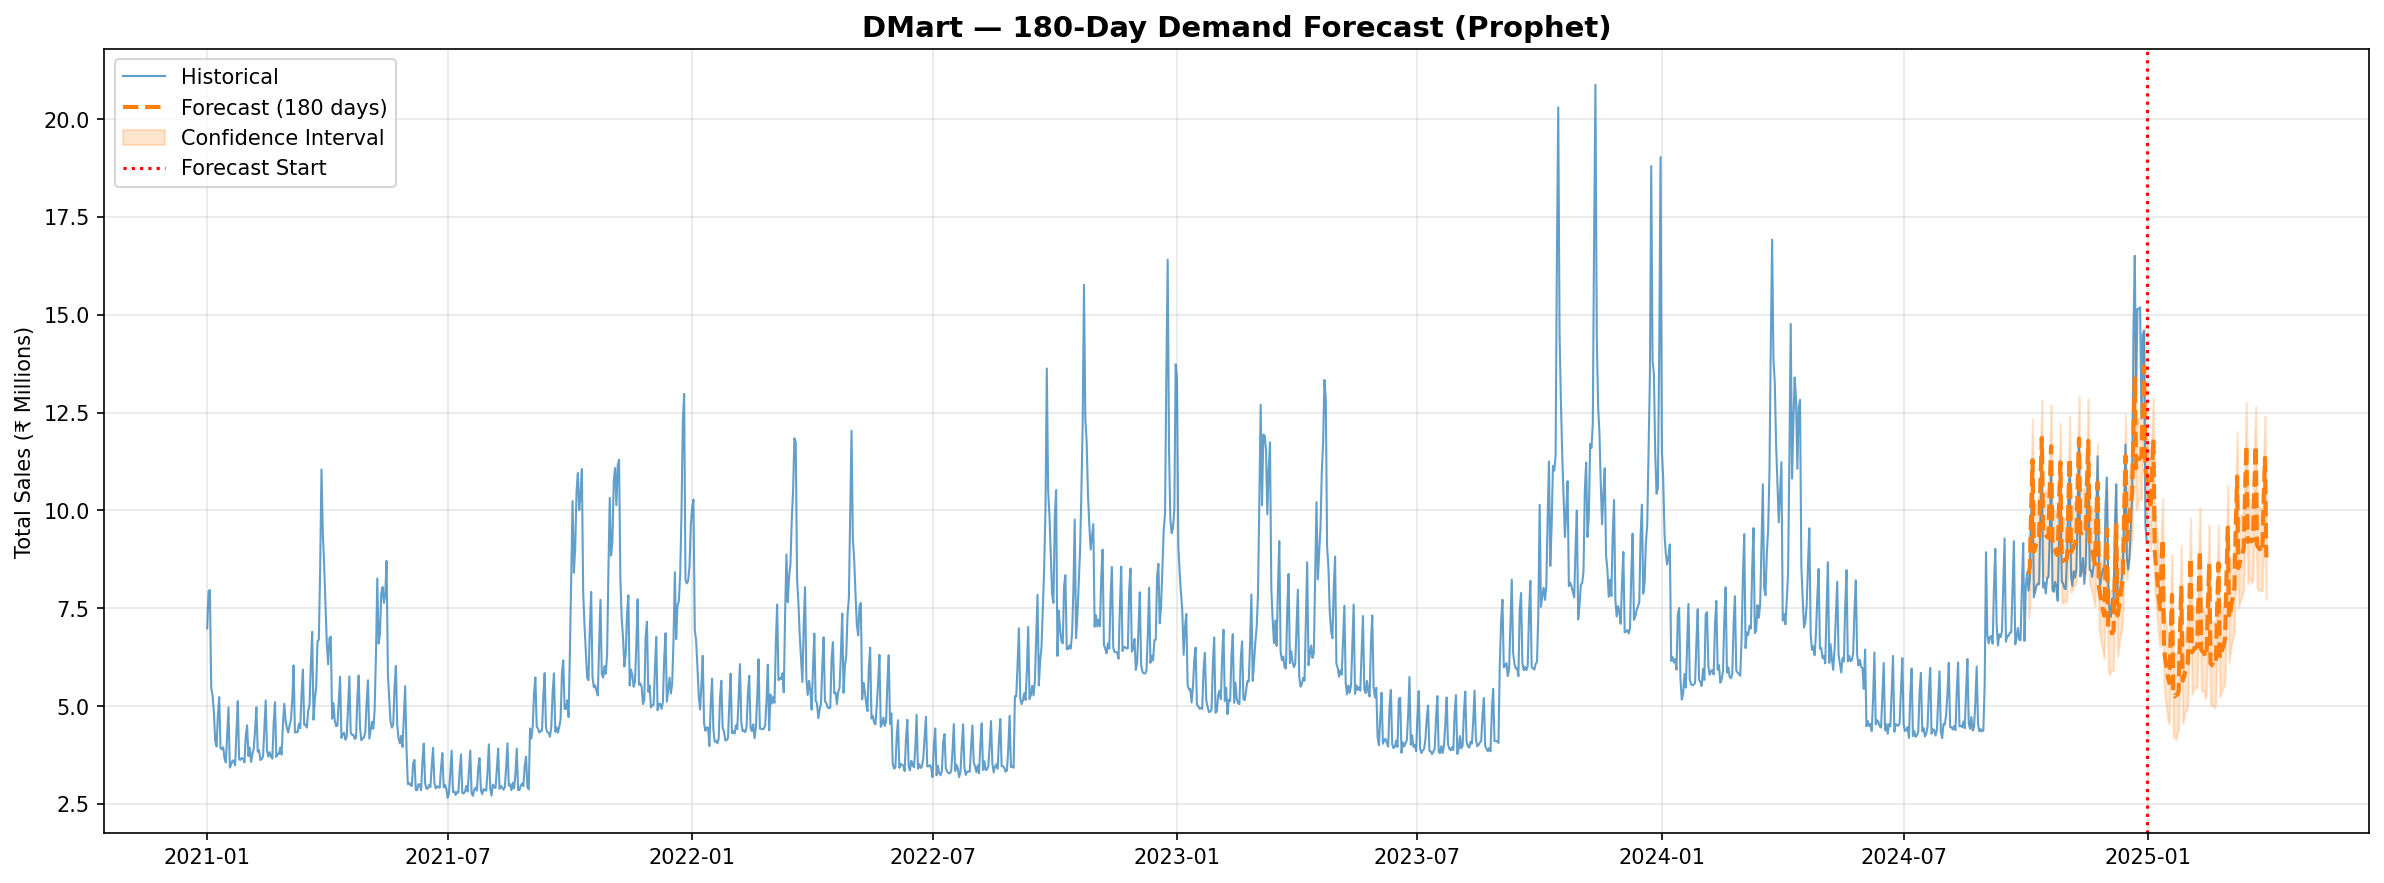

The file beside this chart, header and first rows:
ds, yhat, yhat_lower, yhat_upper
2024-10-03, 8367114, 7246670, 9401357
2024-10-04, 8546789, 7531857, 9615371
2024-10-05, 10026473, 8977184, 11088543
2024-10-06, 11283811, 10277842, 12329547
2024-10-07, 8948458, 7909100, 10003594
2024-10-08, 9045289, 8044058, 10122637
2024-10-09, 9176369, 8088509, 10169231
2024-10-10, 9228039, 8183333, 10298421
2024-10-11, 9321384, 8283145, 10384654
2024-10-12, 10703515, 9752686, 11756610
2024-10-13, 11853457, 10704509, 12805929
2024-10-14, 9401336, 8395722, 10461711
2024-10-15, 9378955, 8287177, 10377063
2024-10-16, 9389878, 8310391, 10521590
2024-10-17, 9323518, 8258918, 10359187
2024-10-18, 9304151, 8349017, 10321029
2024-10-19, 10582689, 9602498, 11624922
2024-10-20, 11639900, 10585887, 12696188
2024-10-21, 9106125, 8037929, 10124397
2024-10-22, 9019202, 7916582, 10022629
2024-10-23, 8982707, 7965519, 9983551
2024-10-24, 8887059, 7766249, 9887042
2024-10-25, 8857143, 7831748, 9979014
2024-10-26, 10144651, 9097603, 11203559
2024-10-27, 11228719, 10087387, 12235836
2024-10-28, 8736259, 7683054, 9801676
2024-10-29, 8707357, 7620014, 9704512
2024-10-30, 8741765, 7724689, 9807922
2024-10-31, 8727153, 7626957, 9794018
2024-11-01, 8785451, 7757072, 9844472
2024-11-02, 10165868, 9128849, 11204898
2024-11-03, 11343048, 10318161, 12411246
2024-11-04, 8938118, 7899404, 9978004
2024-11-05, 8991633, 7987993, 9978996
2024-11-06, 9098381, 8060448, 10218998
2024-11-07, 9142835, 8085440, 10157770
2024-11-08, 9244239, 8181711, 10359519
2024-11-09, 10650301, 9664250, 11702929
2024-11-10, 11832865, 10750191, 12911814
2024-11-11, 9409629, 8343556, 10480116
2024-11-12, 9424584, 8421552, 10504546
2024-11-13, 9471057, 8428104, 10537688
2024-11-14, 9434269, 8380433, 10545580
2024-11-15, 9435050, 8374805, 10483108
2024-11-16, 10724106, 9612196, 11814690
2024-11-17, 11775060, 10722977, 12862720
2024-11-18, 9206716, 8116501, 10292131
2024-11-19, 9070860, 8015501, 10074066
2024-11-20, 8963413, 7887314, 10027175
2024-11-21, 8773958, 7695527, 9829333
2024-11-22, 8627991, 7556254, 9665864
2024-11-23, 9781637, 8685824, 10900599
2024-11-24, 10711995, 9633914, 11725463
2024-11-25, 8039883, 6998437, 9155787
2024-11-26, 7824943, 6748662, 8771560
2024-11-27, 7664892, 6581951, 8709918
2024-11-28, 7452029, 6392310, 8514679
2024-11-29, 7314031, 6209706, 8353893
2024-11-30, 8509190, 7517773, 9582882
2024-12-01, 9514115, 8400554, 10528805
... 120 more rows
